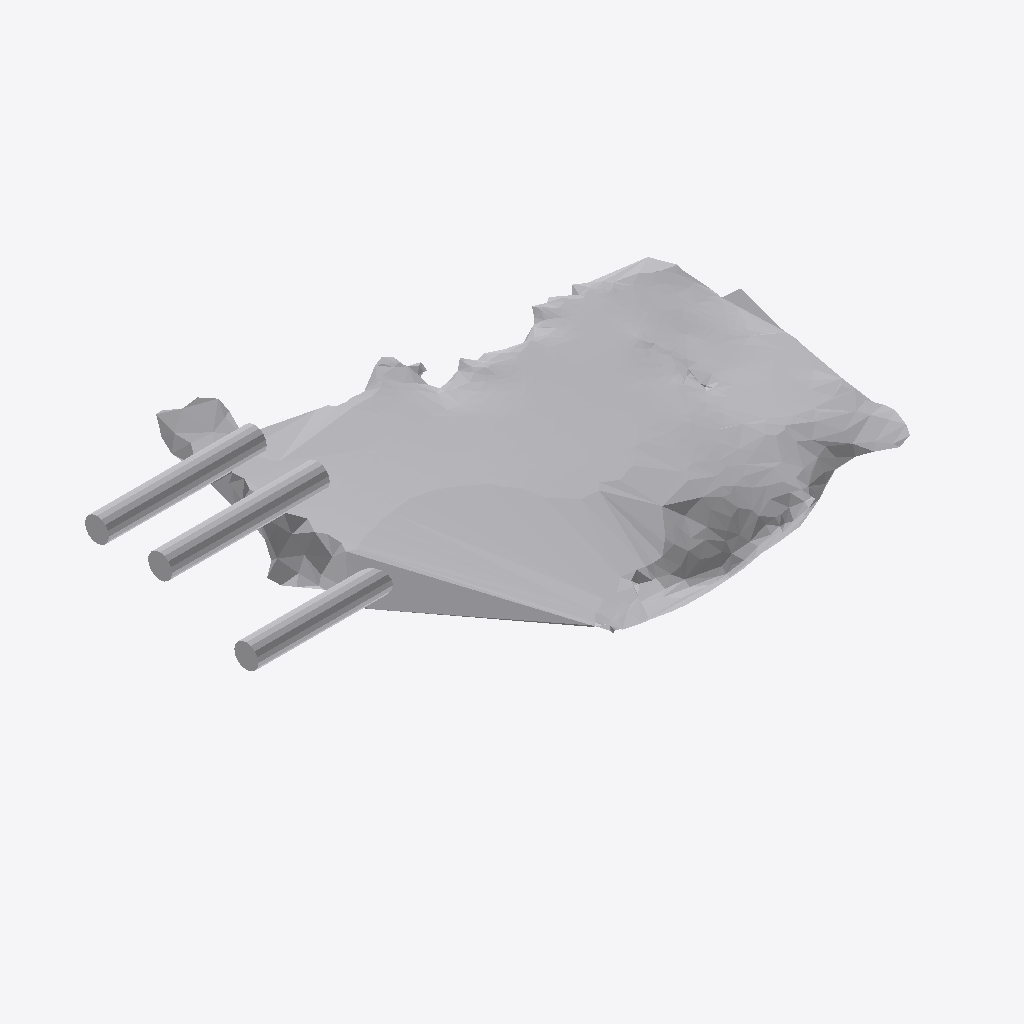
Isometric view of an IFC building model (IFC-SPF (STEP), schema IFC4, length unit metre), seen from the south-west, elements coloured by IFC class: 1 other element (light grey).
Extent 0.688 m × 0.416 m × 0.197 m (x, y, z). Storeys (1): Ground Floor at 0.00 m. Elements (1): 1 IfcFurniture.

HEADER;
FILE_DESCRIPTION(('ViewDefinition [CoordinationView]'),'2;1');
FILE_NAME('','2026-07-12T06:40:37',(''),(''),'IfcOpenShell 0.8.0','IfcOpenShell 0.8.0','');
FILE_SCHEMA(('IFC4'));
ENDSEC;
DATA;
#17=IFCPROJECT('2IYNn9$j96qQ85oeCrw_Qb',#5,'Office Project',$,$,$,$,(#15),#10);
#20=IFCSITE('3hGBjgQc10S9XCZ9EvGXN4',#5,'Site',$,$,#19,$,$,.ELEMENT.,$,$,$,$,$);
#22=IFCBUILDING('0ANXTVJ6rF9g0ZiJw7F$x3',#5,'Building',$,$,#21,$,$,.ELEMENT.,$,$,$);
#24=IFCBUILDINGSTOREY('03rQjDV$PAQexaRVSBPIZC',#5,'Ground Floor',$,$,#23,$,$,.ELEMENT.,0.0);
#35=IFCFURNITURE('2Zljudd3H4MOnjx3Qa7VxN',#5,'list03_desk',$,$,#34,#31,$,$);
ENDSEC;
